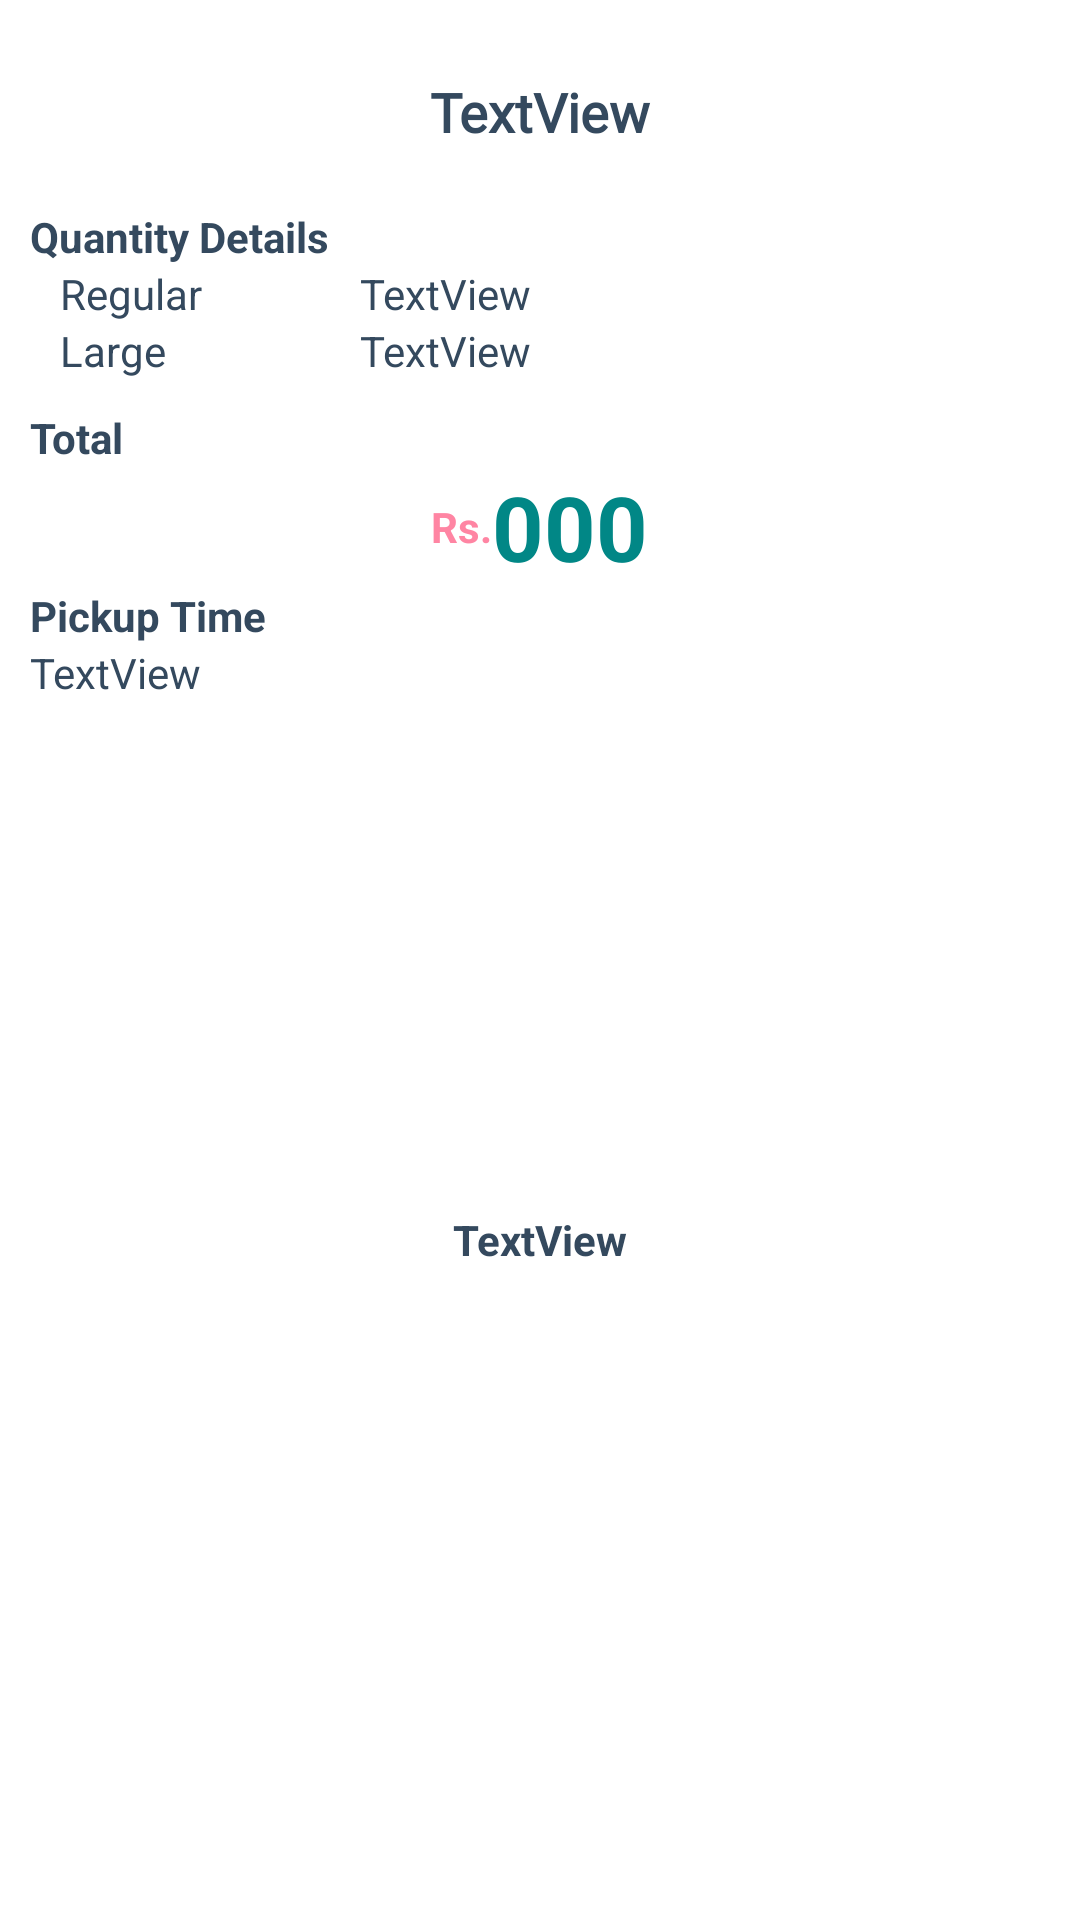

Write the Android layout XML for this screen, with the resource values it uses.
<!-- AndroidManifest.xml: application theme Theme.FruzoRest -->
<!-- res/layout/fragment_order_view.xml -->
<?xml version="1.0" encoding="utf-8"?>
<LinearLayout xmlns:android="http://schemas.android.com/apk/res/android"
    xmlns:app="http://schemas.android.com/apk/res-auto"
    xmlns:tools="http://schemas.android.com/tools"
    android:layout_width="match_parent"
    android:layout_height="match_parent"
    android:orientation="vertical"
    tools:context=".OrderViewFragment">

    <ScrollView
        android:layout_width="match_parent"
        android:layout_height="match_parent">

        <LinearLayout
            android:layout_width="match_parent"
            android:layout_height="wrap_content"
            android:gravity="center"
            android:orientation="vertical"
            android:padding="10dp">

            <TextView
                android:id="@+id/ovf_name"
                android:layout_width="match_parent"
                android:layout_height="wrap_content"
                android:layout_marginTop="15dp"
                android:layout_marginBottom="10dp"
                android:fontFamily="@font/neosons"
                android:text="TextView"
                android:textAlignment="center"
                android:textColor="@color/wetasphalt"
                android:textSize="18sp"
                android:textStyle="bold" />

            <TextView
                android:layout_width="match_parent"
                android:layout_height="wrap_content"
                android:layout_marginTop="10dp"
                android:text="@string/qtydetail"
                android:textColor="@color/wetasphalt"
                android:textStyle="bold" />

            <LinearLayout
                android:layout_width="match_parent"
                android:layout_height="wrap_content"
                android:orientation="horizontal">

                <TextView
                    android:id="@+id/textView45"
                    android:layout_width="100dp"
                    android:layout_height="wrap_content"
                    android:layout_marginLeft="10dp"
                    android:layout_weight="0"
                    android:text="@string/regular"
                    android:textColor="@color/wetasphalt" />

                <TextView
                    android:id="@+id/ovf_regqty"
                    android:layout_width="wrap_content"
                    android:layout_height="wrap_content"
                    android:layout_weight="1"
                    android:text="TextView"
                    android:textColor="@color/wetasphalt" />
            </LinearLayout>

            <LinearLayout
                android:layout_width="match_parent"
                android:layout_height="match_parent"
                android:orientation="horizontal">

                <TextView
                    android:id="@+id/textView43"
                    android:layout_width="100dp"
                    android:layout_height="wrap_content"
                    android:layout_marginLeft="10dp"
                    android:layout_weight="0"
                    android:text="@string/large"
                    android:textColor="@color/wetasphalt" />

                <TextView
                    android:id="@+id/ovf_lqty"
                    android:layout_width="wrap_content"
                    android:layout_height="wrap_content"
                    android:layout_weight="1"
                    android:text="TextView"
                    android:textColor="@color/wetasphalt" />
            </LinearLayout>

            <TextView
                android:layout_width="match_parent"
                android:layout_height="wrap_content"
                android:layout_marginTop="10dp"
                android:text="@string/total"
                android:textColor="@color/wetasphalt"
                android:textStyle="bold" />

            <LinearLayout
                android:layout_width="match_parent"
                android:layout_height="match_parent"
                android:gravity="center"
                android:orientation="horizontal">

                <TextView
                    android:id="@+id/textView47"
                    android:layout_width="wrap_content"
                    android:layout_height="wrap_content"
                    android:text="@string/rs"
                    android:textColor="@color/redishpink"
                    android:textSize="14sp"
                    android:textStyle="bold" />

                <TextView
                    android:id="@+id/ovf_tot"
                    android:layout_width="wrap_content"
                    android:layout_height="wrap_content"
                    android:text="000"
                    android:textColor="@color/teal_700"
                    android:textSize="30sp"
                    android:textStyle="bold" />
            </LinearLayout>

            <TextView
                android:id="@+id/textView49"
                android:layout_width="match_parent"
                android:layout_height="wrap_content"
                android:text="@string/pickuptime"
                android:textColor="@color/wetasphalt"
                android:textStyle="bold" />

            <TextView
                android:id="@+id/ovf_pickuptime"
                android:layout_width="match_parent"
                android:layout_height="wrap_content"
                android:text="TextView"
                android:textColor="@color/wetasphalt" />

            <ImageView
                android:id="@+id/ovf_qr"
                android:layout_width="150dp"
                android:layout_height="150dp"
                android:layout_marginTop="20dp"
                tools:src="@tools:sample/avatars" />

            <TextView
                android:id="@+id/ovf_orderid"
                android:layout_width="match_parent"
                android:layout_height="wrap_content"
                android:text="TextView"
                android:textAlignment="center"
                android:textColor="@color/wetasphalt"
                android:textStyle="bold" />
        </LinearLayout>
    </ScrollView>

</LinearLayout>
<!-- resources referenced by this layout -->
<resources>
  <color name="redishpink">#FF85A3</color>
  <color name="teal_700">#FF018786</color>
  <color name="wetasphalt">#34495e</color>
  <string name="large">Large</string>
  <string name="pickuptime">Pickup Time</string>
  <string name="qtydetail">Quantity Details</string>
  <string name="regular">Regular</string>
  <string name="rs">Rs.</string>
  <string name="total">Total</string>
  <style name="Theme.FruzoRest" parent="Theme.MaterialComponents.DayNight">
          
          <item name="colorPrimary">@color/pink</item>
          <item name="colorPrimaryVariant">@color/deeppink</item>
          <item name="colorOnPrimary">@color/white</item>
          
          <item name="colorSecondary">@color/alizarin</item>
          <item name="colorSecondaryVariant">@color/pomagrant</item>
          <item name="colorOnSecondary">@color/white</item>
          
          <item name="android:statusBarColor" tools:targetApi="l">?attr/colorPrimaryVariant</item>
          <item name="toolbarStyle">@style/Base_ToolbarStyle</item>
          <item name="alertDialogStyle">@style/AlertDialogCustom</item>
          
      </style>
  <color name="pink">#FF90DD</color>
  <color name="deeppink">#FF1493</color>
  <color name="white">#FFFFFFFF</color>
  <color name="alizarin">#e74c3c</color>
  <color name="pomagrant">#c0392b</color>
  <style name="Base_ToolbarStyle">
          <item name="popupTheme">@style/ThemeOverlay.AppCompat.Light</item>
          <item name="android:background">@color/hotpink</item>
          <item name="android:theme">@style/Base_ToolbarTheme</item>
          <item name="titleTextAppearance">@style/CustomTitleTextAppearance</item>
          <item name="subtitleTextAppearance">@style/CustomSubTitleTextAppearance</item>
      </style>
  <style name="AlertDialogCustom" parent="Theme.AppCompat.Light.Dialog.Alert">
          
          <item name="colorAccent">@color/alizarin</item>
          
          <item name="android:textColorPrimary">@color/midnightblue</item>
          
          <item name="android:background">@color/grayfont</item>
      </style>
  <color name="hotpink">#FF69B4</color>
  <style name="Base_ToolbarTheme">
          
          <item name="android:textColorPrimary">@color/white</item>
          
          <item name="android:textColorSecondary">@color/white</item>
      </style>
  <style name="CustomTitleTextAppearance" parent="TextAppearance.Widget.AppCompat.Toolbar.Title">
          <item name="android:fontFamily">Lobster</item>
          <item name="android:textSize">16sp</item>
          <item name="android:textColor">@color/white</item>
          <item name="android:textStyle">bold</item>
      </style>
  <style name="CustomSubTitleTextAppearance" parent="TextAppearance.Widget.AppCompat.Toolbar.Subtitle">
          <item name="android:fontFamily">Lobster</item>
          <item name="android:textSize">14sp</item>
          <item name="android:textColor">@color/white</item>
          <item name="android:textStyle">italic</item>
      </style>
  <color name="midnightblue">#2c3e50</color>
  <color name="grayfont">#bdc3c7</color>
</resources>
